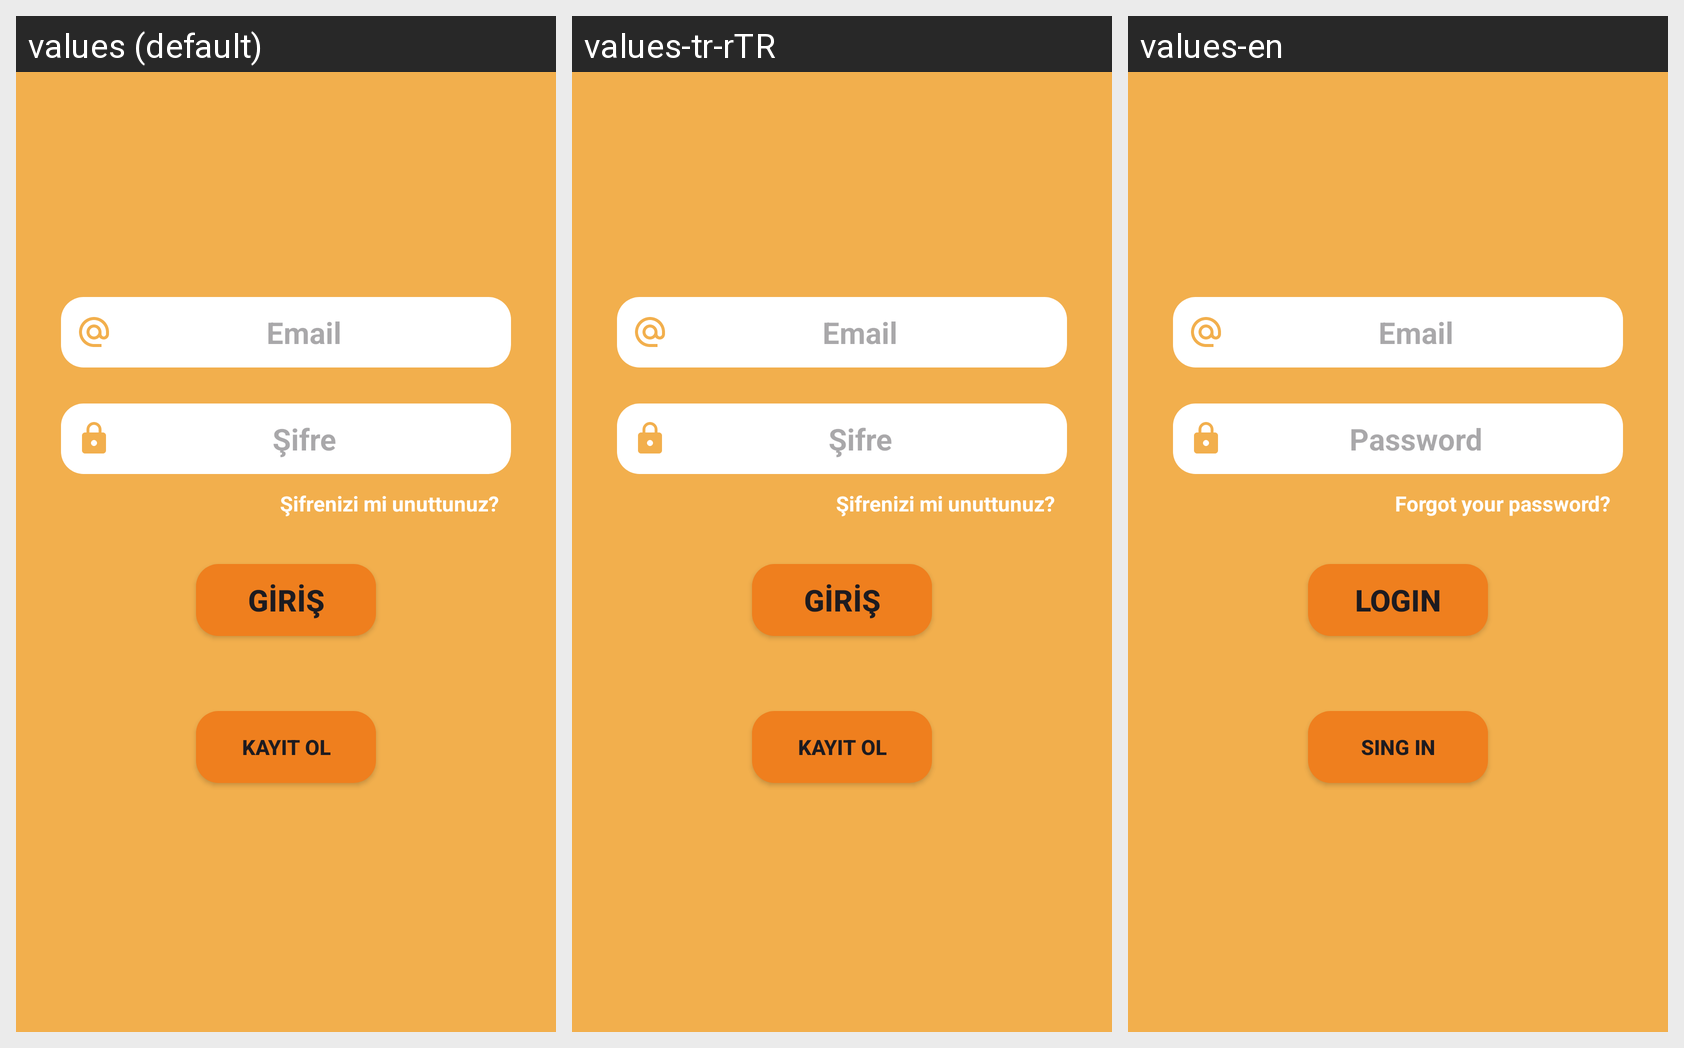

Translations of the strings shown on this Android screen, per locale in the grid:
Android screen res/layout/activity_login.xml rendered under 3 locales, left to right: values (default), values-tr-rTR, values-en. Device: Nexus 5 (rendered at 1080×1920; each locale shown at half size, 540×960, under a caption strip naming it); theme Theme.Application.
Strings drawn on this screen, with the default value and each locale's value (text and hints the layout hard-codes, and strings that could not be matched under every locale, appear in the picture but are not listed):

mail
  values: Email
  values-tr-rTR: Email
  values-en: Email

sfr
  values: Şifre
  values-tr-rTR: Şifre
  values-en: Password

grs
  values: GİRİŞ
  values-tr-rTR: GİRİŞ
  values-en: LOGIN

kayit_ol
  values: KAYIT OL
  values-tr-rTR: KAYIT OL
  values-en: SING IN

sfrntnz
  values: Şifrenizi mi unuttunuz?
  values-tr-rTR: Şifrenizi mi unuttunuz?
  values-en: Forgot your password?
